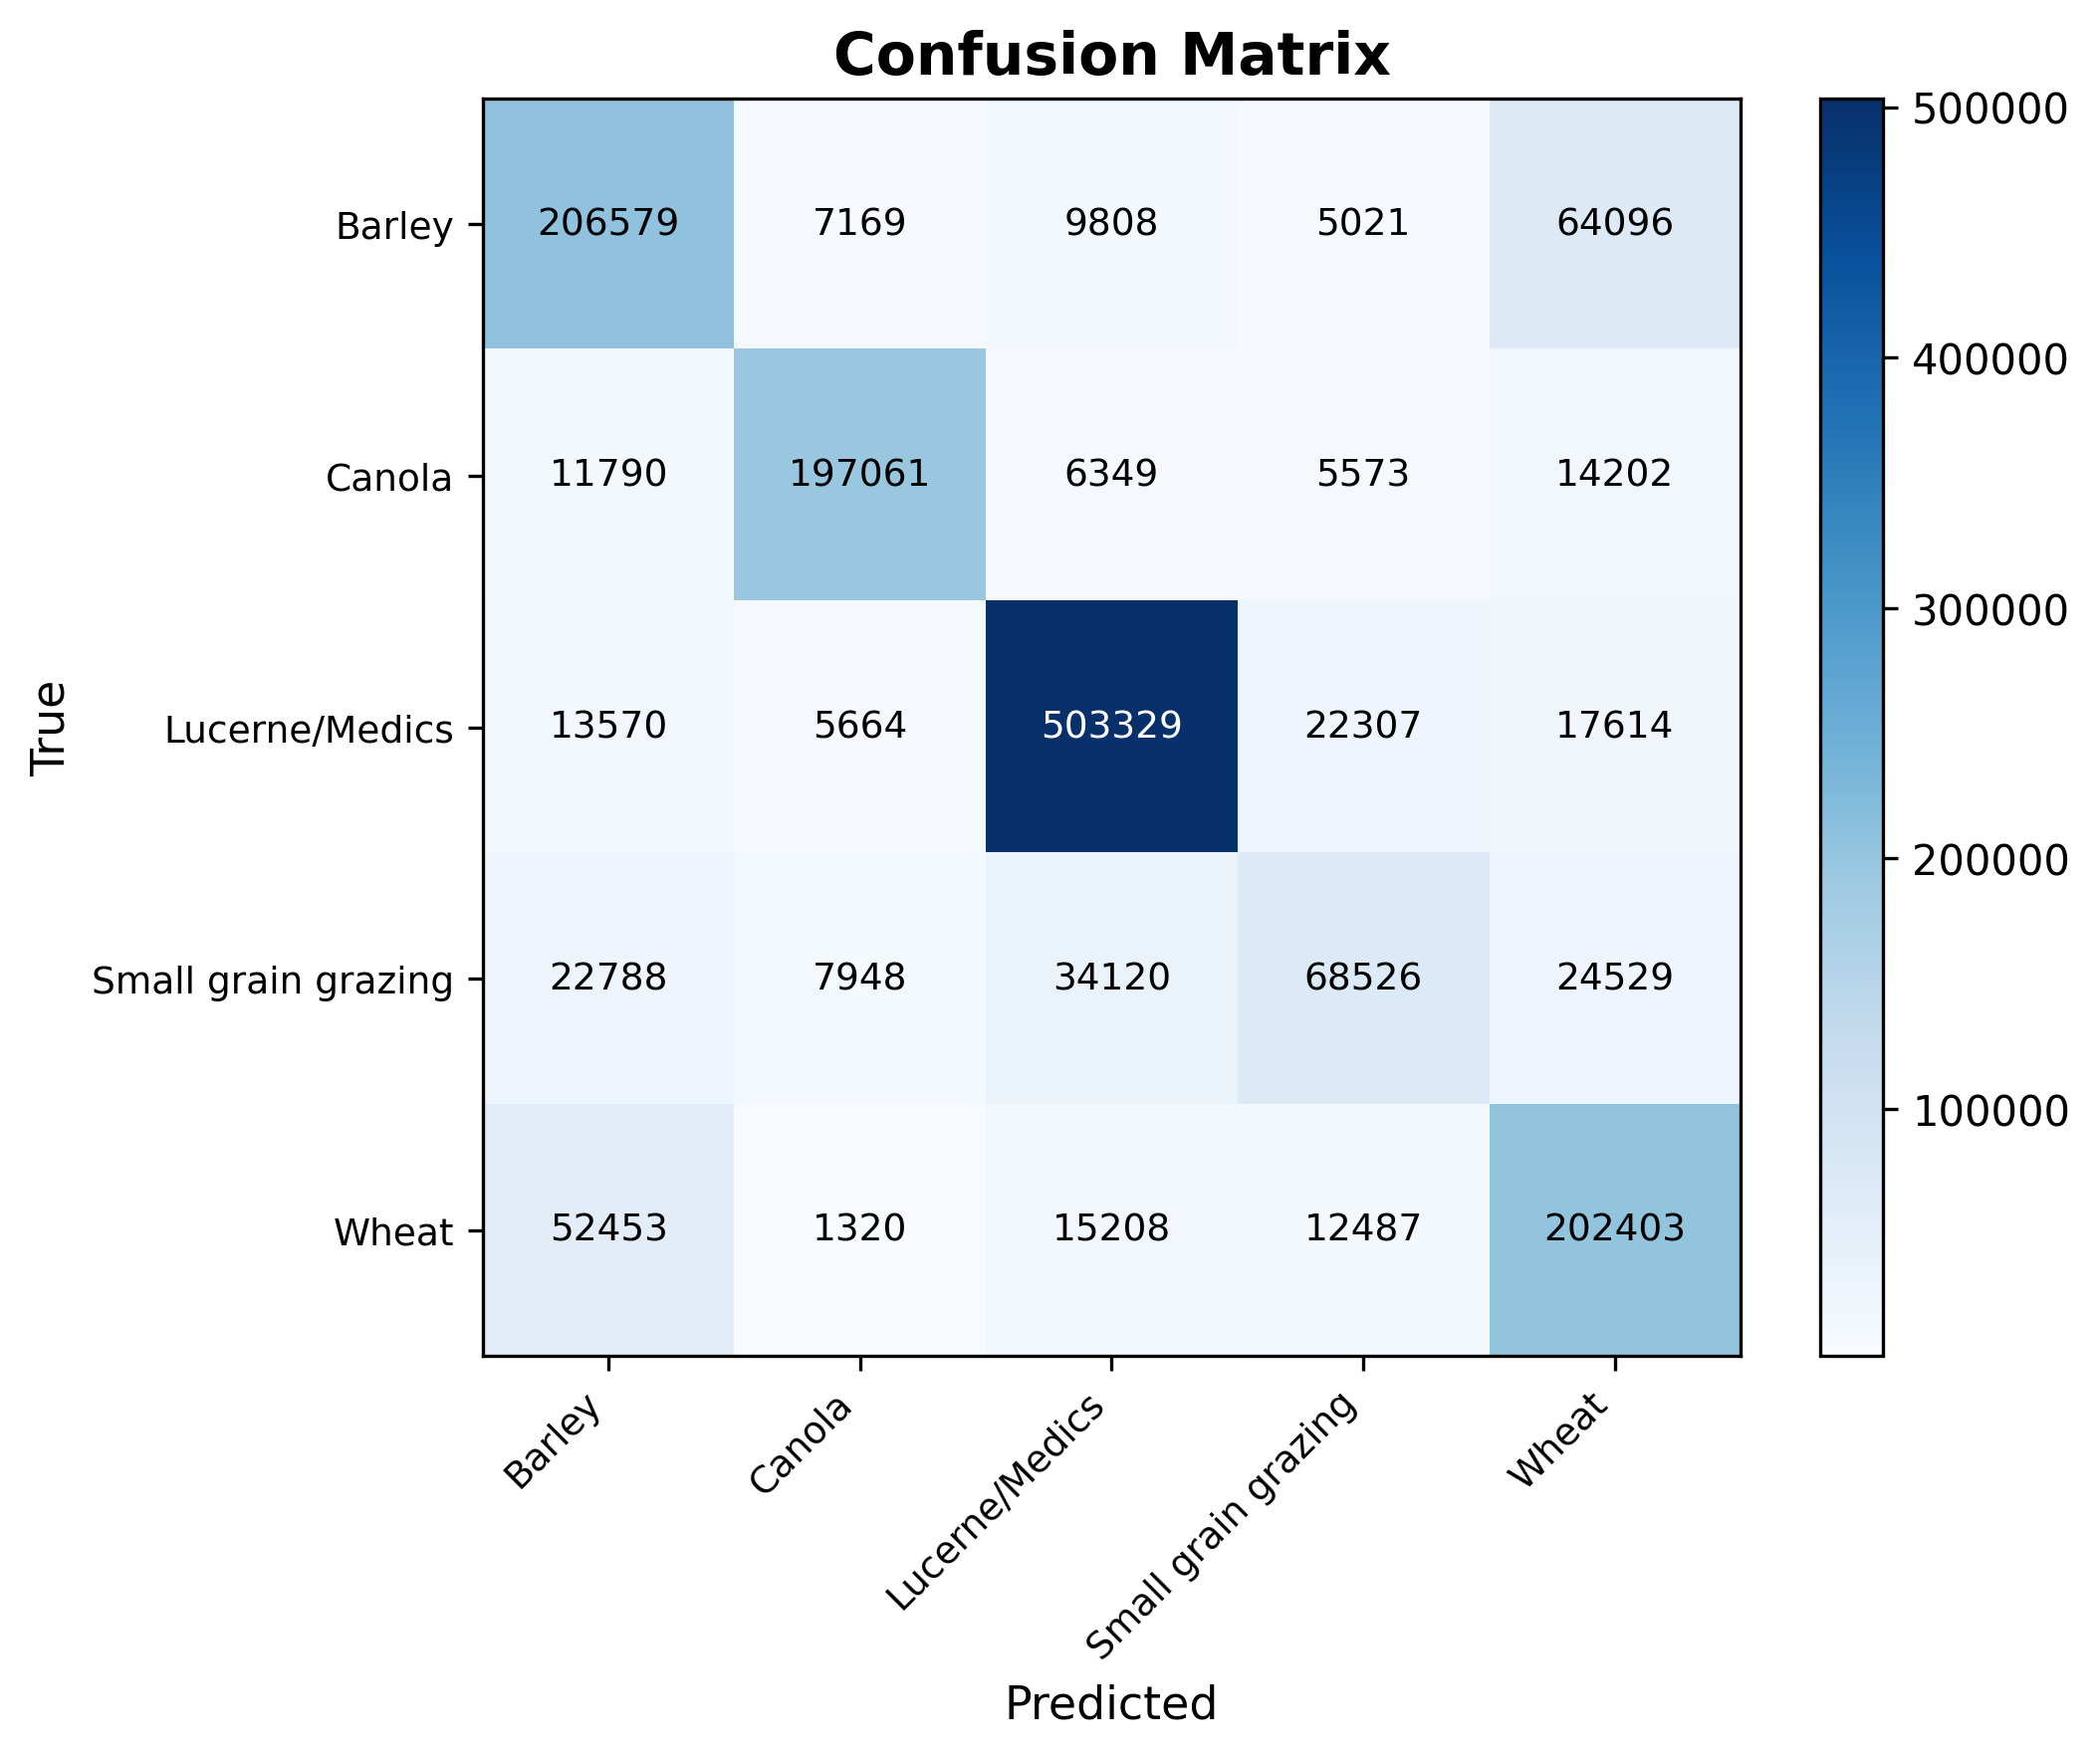

Data behind this chart, as committed beside it:
true_label, Barley, Canola, Lucerne/Medics, Small grain grazing, Wheat
Barley, 206579, 7169, 9808, 5021, 64096
Canola, 11790, 197061, 6349, 5573, 14202
Lucerne/Medics, 13570, 5664, 503329, 22307, 17614
Small grain grazing, 22788, 7948, 34120, 68526, 24529
Wheat, 52453, 1320, 15208, 12487, 202403
